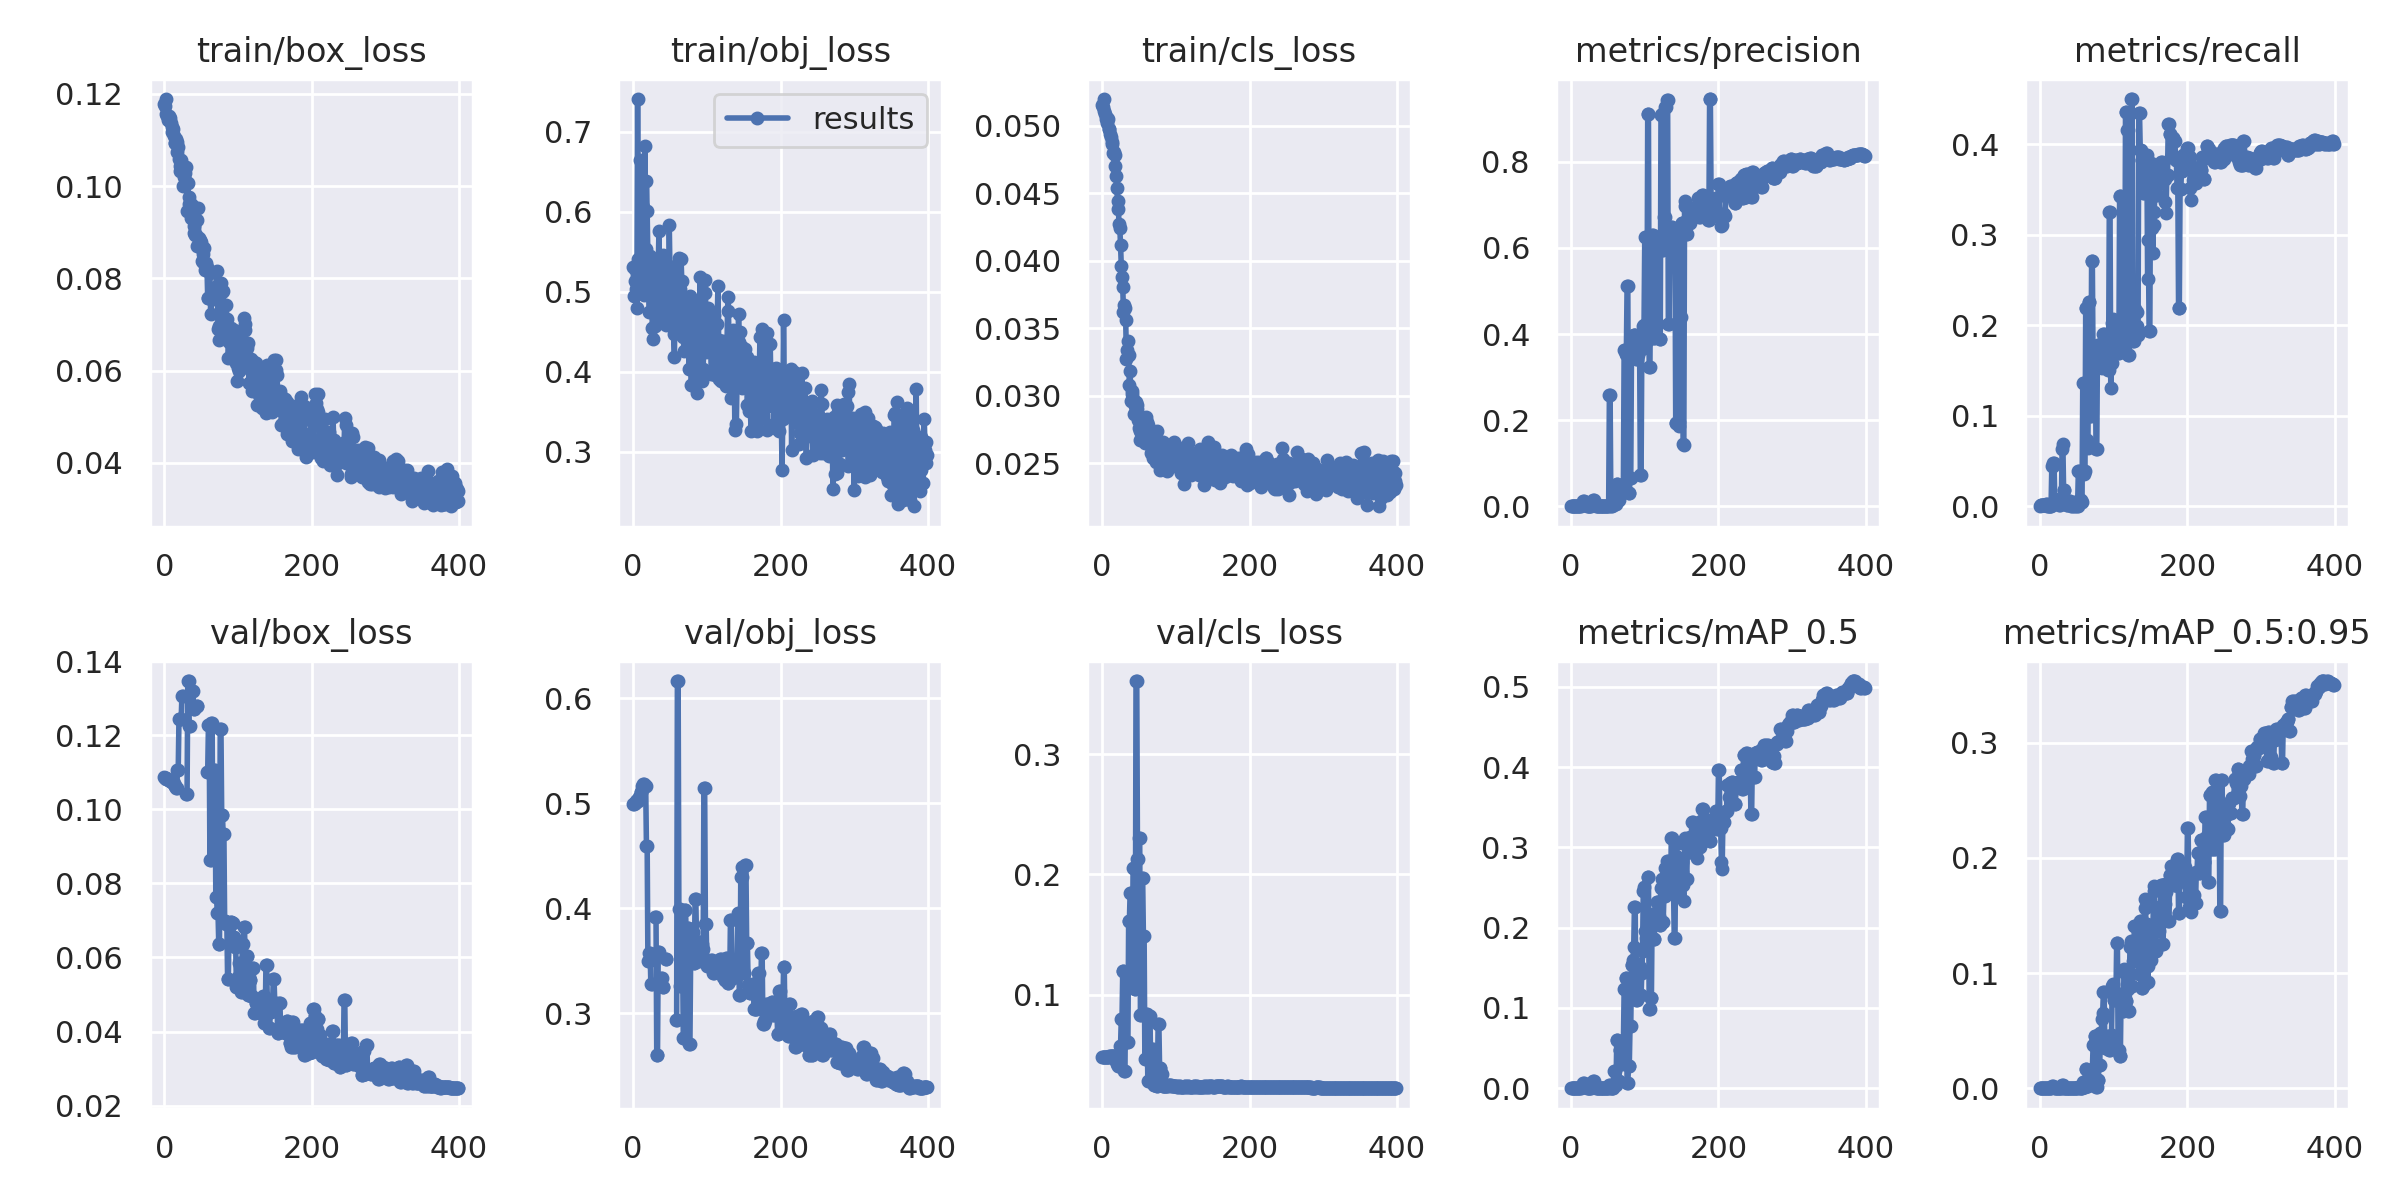

Data behind this chart, as committed beside it:
epoch, train/box_loss, train/obj_loss, train/cls_loss, metrics/precision, metrics/recall, metrics/mAP_0.5, metrics/mAP_0.5:0.95, val/box_loss, val/obj_loss, val/cls_loss, x/lr0, x/lr1, x/lr2
0, 0.1179, 0.5306, 0.05158, 2.7778e-05, 0.0006983, 1.4804e-05, 5.9216e-06, 0.1086, 0.499, 0.04864, 0.0937, 0.0007, 0.0007
1, 0.1175, 0.4943, 0.05138, 0.0001389, 0.001079, 7.6764e-05, 1.412e-05, 0.1085, 0.499, 0.04862, 0.0865, 0.001496, 0.001496
2, 0.1189, 0.5132, 0.052, 0.0001389, 0.001079, 7.7381e-05, 1.4367e-05, 0.1084, 0.4998, 0.04861, 0.07929, 0.002289, 0.002289
3, 0.1158, 0.5285, 0.05107, 0.0001389, 0.001079, 6.9864e-05, 8.4258e-06, 0.1083, 0.5006, 0.04859, 0.07208, 0.003077, 0.003077
4, 0.1151, 0.5029, 0.05089, 0.0001235, 0.0008636, 6.2567e-05, 7.9101e-06, 0.1082, 0.5021, 0.0486, 0.06486, 0.003861, 0.003861
5, 0.1144, 0.479, 0.05054, 0.0001111, 0.0008636, 5.7545e-05, 1.0589e-05, 0.1081, 0.5028, 0.0486, 0.05764, 0.004642, 0.004642
6, 0.1147, 0.7409, 0.05023, 0.0001111, 0.0008636, 5.6102e-05, 9.9974e-06, 0.108, 0.5017, 0.0486, 0.05042, 0.005418, 0.005418
7, 0.1151, 0.5407, 0.05057, 0.0001667, 0.001295, 8.3802e-05, 1.4126e-05, 0.1079, 0.5034, 0.04863, 0.04319, 0.006191, 0.006191
8, 0.1149, 0.5159, 0.05051, 0.0002787, 0.002159, 0.0001407, 1.9992e-05, 0.1076, 0.5063, 0.04866, 0.03596, 0.006959, 0.006959
9, 0.1136, 0.6646, 0.04978, 0.0002883, 0.002159, 0.0001454, 2.0636e-05, 0.1076, 0.5063, 0.04866, 0.02872, 0.007724, 0.007724
10, 0.1127, 0.5424, 0.04975, 0.0003086, 0.0006983, 0.0001555, 6.2198e-05, 0.1074, 0.5108, 0.04874, 0.02149, 0.008485, 0.008485
11, 0.1117, 0.5005, 0.04941, 0.000288, 0.0006983, 0.000145, 5.8015e-05, 0.1074, 0.5108, 0.04874, 0.01424, 0.009241, 0.009241
12, 0.1124, 0.5379, 0.04917, 0, 0, 0, 0, 0.1071, 0.5161, 0.04883, 0.009703, 0.009703, 0.009703
13, 0.1109, 0.6017, 0.0488, 0, 0, 0, 0, 0.1071, 0.5161, 0.04883, 0.009703, 0.009703, 0.009703
14, 0.1093, 0.6053, 0.04867, 0.003589, 0.0006477, 0.001841, 0.0001841, 0.1064, 0.5184, 0.04894, 0.009678, 0.009678, 0.009678
15, 0.1093, 0.4963, 0.04798, 0.003589, 0.0006477, 0.001841, 0.0001841, 0.1064, 0.5184, 0.04894, 0.009654, 0.009654, 0.009654
16, 0.1102, 0.6819, 0.04805, 0.0116, 0.04402, 0.006753, 0.001614, 0.1058, 0.5167, 0.0488, 0.009629, 0.009629, 0.009629
17, 0.1096, 0.5528, 0.04783, 0.0116, 0.04402, 0.006753, 0.001614, 0.1058, 0.5167, 0.0488, 0.009604, 0.009604, 0.009604
18, 0.1074, 0.6388, 0.04701, 0.009987, 0.04738, 0.005698, 0.001296, 0.1105, 0.4597, 0.04591, 0.009579, 0.009579, 0.009579
19, 0.1085, 0.6005, 0.0463, 0.009987, 0.04738, 0.005698, 0.001296, 0.1105, 0.4597, 0.04591, 0.009555, 0.009555, 0.009555
20, 0.106, 0.5373, 0.0454, 0.002069, 0.008039, 0.001081, 0.0002261, 0.1243, 0.35, 0.04275, 0.00953, 0.00953, 0.00953
21, 0.1032, 0.5137, 0.04442, 0.002086, 0.007175, 0.001086, 0.0002285, 0.1243, 0.35, 0.04275, 0.009505, 0.009505, 0.009505
22, 0.1044, 0.4749, 0.04386, 0.0007389, 0.003238, 0.0003751, 8.5154e-05, 0.1243, 0.3577, 0.04106, 0.00948, 0.00948, 0.00948
23, 0.1056, 0.5445, 0.04274, 0.0008236, 0.004318, 0.000419, 9.0073e-05, 0.1243, 0.3577, 0.04106, 0.009456, 0.009456, 0.009456
24, 0.1041, 0.4967, 0.04243, 0.0004024, 0.001943, 0.000203, 4.0542e-05, 0.1305, 0.3277, 0.0574, 0.009431, 0.009431, 0.009431
25, 0.1001, 0.4945, 0.04118, 0.0004039, 0.001943, 0.0002037, 4.0688e-05, 0.1305, 0.3277, 0.0574, 0.009406, 0.009406, 0.009406
26, 0.1037, 0.4546, 0.03963, 0.0005147, 0.001778, 0.0002049, 2.7266e-05, nan, nan, 0.07981, 0.009381, 0.009381, 0.009381
27, 0.102, 0.4405, 0.03878, 0.0005323, 0.001778, 0.0002124, 2.8259e-05, nan, nan, 0.07981, 0.009357, 0.009357, 0.009357
28, 0.1029, 0.4903, 0.03805, 0.002263, 0.005896, 0.000962, 0.0001919, nan, nan, 0.12, 0.009332, 0.009332, 0.009332
29, 0.101, 0.4565, 0.03617, 0.002659, 0.00568, 0.00104, 0.0002139, nan, nan, 0.12, 0.009307, 0.009307, 0.009307
30, 0.1042, 0.5361, 0.03675, 0.01434, 0.06334, 0.009366, 0.002469, 0.1041, 0.3918, 0.03672, 0.009282, 0.009282, 0.009282
31, 0.09471, 0.4876, 0.03652, 0.01411, 0.06929, 0.009354, 0.002444, 0.1041, 0.3918, 0.03672, 0.009258, 0.009258, 0.009258
32, 0.1006, 0.4834, 0.03557, 0.003954, 0.0182, 0.001983, 0.0004206, 0.1346, 0.26, 0.1185, 0.009233, 0.009233, 0.009233
33, 0.09606, 0.5018, 0.03273, 0.003928, 0.01777, 0.001942, 0.0004098, 0.1346, 0.26, 0.1185, 0.009208, 0.009208, 0.009208
34, 0.09774, 0.5304, 0.03337, 0.0006623, 0.003937, 0.0003368, 7.4747e-05, 0.1226, 0.3584, 0.06052, 0.009183, 0.009183, 0.009183
35, 0.09644, 0.5764, 0.03404, 0.0006623, 0.003937, 0.0003368, 7.4747e-05, 0.1226, 0.3584, 0.06052, 0.009158, 0.009158, 0.009158
36, 0.09532, 0.4901, 0.03304, 0.0001342, 0.0008636, 6.7526e-05, 1.1845e-05, nan, nan, 0.1615, 0.009134, 0.009134, 0.009134
37, 0.0932, 0.4671, 0.03082, 0.0001156, 0.0008636, 5.8179e-05, 1.0226e-05, nan, nan, 0.1615, 0.009109, 0.009109, 0.009109
38, 0.09584, 0.535, 0.03182, 0.000491, 0.003953, 0.0002468, 5.896e-05, 0.132, 0.3335, 0.1845, 0.009084, 0.009084, 0.009084
39, 0.09549, 0.5158, 0.02959, 0.000491, 0.003953, 0.0002468, 5.896e-05, 0.132, 0.3335, 0.1845, 0.009059, 0.009059, 0.009059
40, 0.09129, 0.4691, 0.03008, 0.001053, 0.005829, 0.0005505, 0.0001521, 0.1271, 0.3252, 0.1089, 0.009035, 0.009035, 0.009035
41, 0.08987, 0.5454, 0.03033, 0.001053, 0.005829, 0.0005505, 0.0001521, 0.1271, 0.3252, 0.1089, 0.00901, 0.00901, 0.00901
42, 0.08948, 0.5365, 0.02973, 0, 0, 0, 0, nan, nan, 0.2051, 0.008985, 0.008985, 0.008985
43, 0.08937, 0.4729, 0.02867, 0, 0, 0, 0, nan, nan, 0.2051, 0.00896, 0.00896, 0.00896
44, 0.08694, 0.4582, 0.02874, 0.0003709, 0.00221, 0.0001871, 5.069e-05, 0.1279, 0.3515, 0.1047, 0.008936, 0.008936, 0.008936
45, 0.0927, 0.5282, 0.02922, 0.0003709, 0.00221, 0.0001871, 5.069e-05, 0.1279, 0.3515, 0.1047, 0.008911, 0.008911, 0.008911
46, 0.09522, 0.5025, 0.02951, 0, 0, 0, 0, nan, nan, 0.3607, 0.008886, 0.008886, 0.008886
47, 0.08873, 0.4734, 0.02904, 0, 0, 0, 0, nan, nan, 0.3607, 0.008861, 0.008861, 0.008861
48, 0.0884, 0.462, 0.02929, 0.0009403, 0.00475, 0.0004523, 0.0001214, nan, nan, 0.213, 0.008837, 0.008837, 0.008837
49, 0.0868, 0.5828, 0.02816, 0.0009403, 0.00475, 0.0004523, 0.0001214, nan, nan, 0.213, 0.008812, 0.008812, 0.008812
50, 0.08787, 0.5198, 0.02763, 3.0397e-05, 0.0002159, 1.4352e-05, 1.4352e-06, nan, nan, 0.2304, 0.008787, 0.008787, 0.008787
51, 0.08381, 0.5175, 0.02671, 3.0397e-05, 0.0002159, 1.4352e-05, 1.4352e-06, nan, nan, 0.2304, 0.008762, 0.008762, 0.008762
52, 0.08539, 0.5137, 0.02739, 0.2573, 0.0388, 0.004076, 0.001034, nan, nan, 0.08324, 0.008738, 0.008738, 0.008738
53, 0.08346, 0.4661, 0.02731, 0.2573, 0.0388, 0.004076, 0.001034, nan, nan, 0.08324, 0.008713, 0.008713, 0.008713
54, 0.08657, 0.4731, 0.02836, 0.001451, 0.00701, 0.0007284, 0.0001199, nan, nan, 0.1972, 0.008688, 0.008688, 0.008688
55, 0.08187, 0.4476, 0.02702, 0.001451, 0.00701, 0.0007284, 0.0001199, nan, nan, 0.1972, 0.008663, 0.008663, 0.008663
56, 0.08289, 0.4186, 0.02736, 0.00244, 0.004368, 0.0007547, 0.0002115, nan, nan, 0.1492, 0.008639, 0.008639, 0.008639
57, 0.08332, 0.5316, 0.02738, 0.00244, 0.004368, 0.0007547, 0.0002115, nan, nan, 0.1492, 0.008614, 0.008614, 0.008614
58, 0.08256, 0.4849, 0.02648, 0.02934, 0.1361, 0.02095, 0.005463, 0.1101, 0.2933, 0.0468, 0.008589, 0.008589, 0.008589
59, 0.07585, 0.482, 0.02661, 0.02934, 0.1361, 0.02095, 0.005463, 0.1101, 0.2933, 0.0468, 0.008564, 0.008564, 0.008564
... 340 more rows
